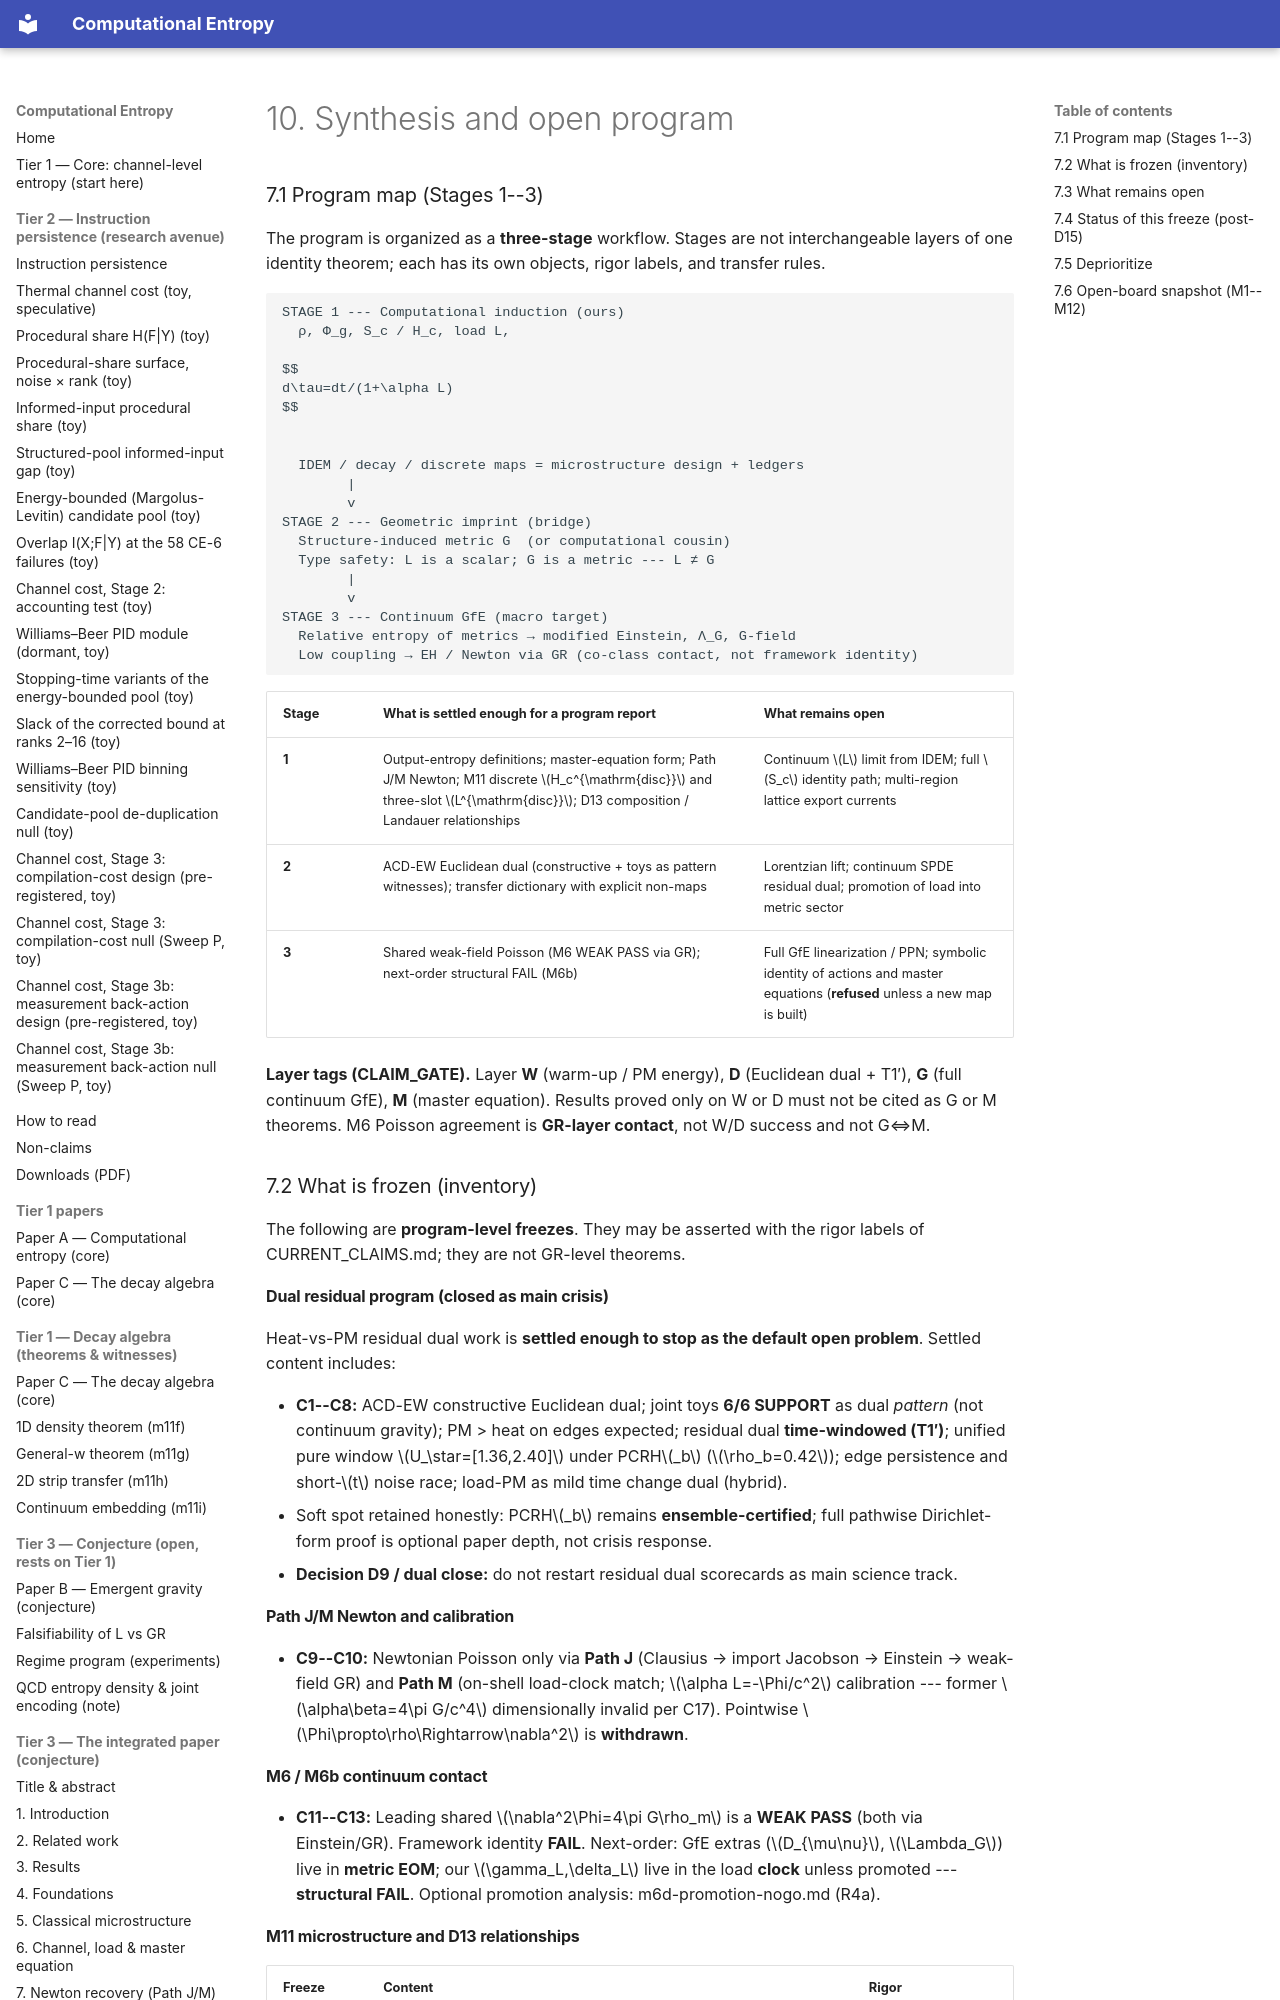

repository: cyotee/computational-entropy · page: papers/chapters/10-synthesis/index.html · generator: mkdocs

# 10. Synthesis and open program

### 7.1 Program map (Stages 1--3)

The program is organized as a **three-stage** workflow. Stages are not interchangeable layers of one identity theorem; each has its own objects, rigor labels, and transfer rules.

```text
STAGE 1 --- Computational induction (ours)
  ρ, Φ_g, S_c / H_c, load L, 

$$
d\tau=dt/(1+\alpha L)
$$


  IDEM / decay / discrete maps = microstructure design + ledgers
        |
        v
STAGE 2 --- Geometric imprint (bridge)
  Structure-induced metric G  (or computational cousin)
  Type safety: L is a scalar; G is a metric --- L ≠ G
        |
        v
STAGE 3 --- Continuum GfE (macro target)
  Relative entropy of metrics → modified Einstein, Λ_G, G-field
  Low coupling → EH / Newton via GR (co-class contact, not framework identity)
```

| Stage | What is settled enough for a program report | What remains open |
|-------|---------------------------------------------|-------------------|
| **1** | Output-entropy definitions; master-equation form; Path J/M Newton; M11 discrete $H_c^{\mathrm{disc}}$ and three-slot $L^{\mathrm{disc}}$; D13 composition / Landauer relationships | Continuum $L$ limit from IDEM; full $S_c$ identity path; multi-region lattice export currents |
| **2** | ACD-EW Euclidean dual (constructive + toys as pattern witnesses); transfer dictionary with explicit non-maps | Lorentzian lift; continuum SPDE residual dual; promotion of load into metric sector |
| **3** | Shared weak-field Poisson (M6 WEAK PASS via GR); next-order structural FAIL (M6b) | Full GfE linearization / PPN; symbolic identity of actions and master equations (**refused** unless a new map is built) |

**Layer tags (CLAIM_GATE).** Layer **W** (warm-up / PM energy), **D** (Euclidean dual + T1′), **G** (full continuum GfE), **M** (master equation). Results proved only on W or D must not be cited as G or M theorems. M6 Poisson agreement is **GR-layer contact**, not W/D success and not G⇔M.

### 7.2 What is frozen (inventory)

The following are **program-level freezes**. They may be asserted with the rigor labels of CURRENT_CLAIMS.md; they are not GR-level theorems.

#### Dual residual program (closed as main crisis)

Heat-vs-PM residual dual work is **settled enough to stop as the default open problem**. Settled content includes:

- **C1--C8:** ACD-EW constructive Euclidean dual; joint toys **6/6 SUPPORT** as dual *pattern* (not continuum gravity); PM > heat on edges expected; residual dual **time-windowed (T1′)**; unified pure window $U_\star=[1.36,2.40]$ under PCRH$_b$ ($\rho_b=0.42$); edge persistence and short-$t$ noise race; load-PM as mild time change dual (hybrid).
- Soft spot retained honestly: PCRH$_b$ remains **ensemble-certified**; full pathwise Dirichlet-form proof is optional paper depth, not crisis response.
- **Decision D9 / dual close:** do not restart residual dual scorecards as main science track.

#### Path J/M Newton and calibration

- **C9--C10:** Newtonian Poisson only via **Path J** (Clausius → import Jacobson → Einstein → weak-field GR) and **Path M** (on-shell load-clock match; $\alpha L=-\Phi/c^2$ calibration --- former $\alpha\beta=4\pi G/c^4$ dimensionally invalid per C17). Pointwise $\Phi\propto\rho\Rightarrow\nabla^2$ is **withdrawn**.
